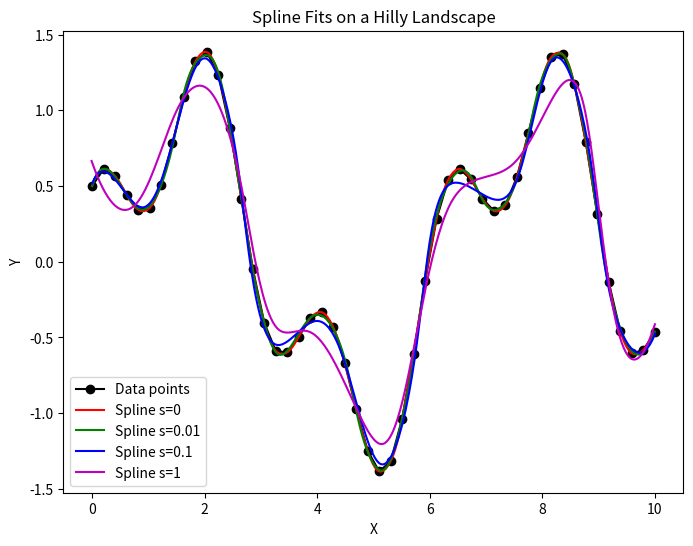

Recreate this plot in Python.
import os
import numpy as np
import pandas as pd
import matplotlib.pyplot as plt
from scipy.interpolate import splprep, splev

# Create a subfolder "save" in the current working directory if it doesn't exist
save_dir = "data"
if not os.path.exists(save_dir):
    os.makedirs(save_dir)

# Generate a "hilly" landscape using a sin/cos function.
x = np.linspace(0, 10, 50)
y = np.sin(x) + 0.5 * np.cos(3 * x)
points = np.vstack((x, y))  # shape (2, N)

# Save original points to CSV file in the "save" folder.
original_data = np.column_stack((x, y))
orig_csv = os.path.join(save_dir, "original_points.csv")
np.savetxt(orig_csv, original_data, delimiter=",", header="x,y", comments="")

# Define smoothing parameters to test.
smoothing_params = [0, 0.01, 0.1, 1]
labels = ["y0", "y0.01", "y0.1", "y1"]

# Fit splines and evaluate on a fine grid.
num_sample = 300
u_fine = np.linspace(0, 1, num_sample)
spline_results = {}

for s, label in zip(smoothing_params, labels):
    # Fit spline; splprep expects data as a list/array of arrays.
    tck, u = splprep(points, s=s)
    out = splev(u_fine, tck)
    # Convert output to a (num_sample, 2) array.
    spline_results[label] = np.column_stack((out[0], out[1]))

# Use the x-coordinates from the spline with s=0 as representative.
x_spline = spline_results["y0"][:, 0]

# Create a DataFrame to hold the spline data.
df = pd.DataFrame({"x": x_spline})
for label in labels:
    df[label] = spline_results[label][:, 1]

# Save the spline data to CSV file in the "save" folder.
spline_csv = os.path.join(save_dir, "spline_data.csv")
df.to_csv(spline_csv, index=False)

print("CSV files generated:")
print(" -", orig_csv)
print(" -", spline_csv)

# Optionally, also plot the data
plt.figure(figsize=(8,6))
plt.plot(points[0], points[1], 'ko-', label='Data points')
colors = ['r', 'g', 'b', 'm']
for s, color, label in zip(smoothing_params, colors, labels):
    plt.plot(spline_results[label][:, 0], spline_results[label][:, 1],
             color, label=f'Spline s={s}')
plt.legend()
plt.title("Spline Fits on a Hilly Landscape")
plt.xlabel("X")
plt.ylabel("Y")
plt.show()
